The GitHub repository NikitaDas1998/Agro_AI contains a labelled image folder "Dataset" with 4 categories: black rot, esca, healthy, leaf blight. Examples follow, each with its label.

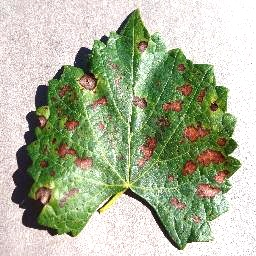
Label: esca

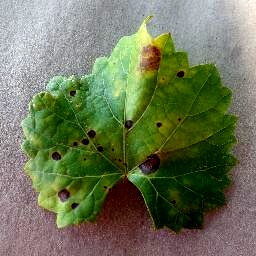
Label: black rot

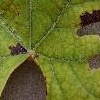
Label: leaf blight

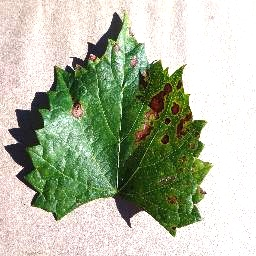
Label: esca

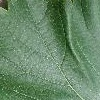
Label: healthy

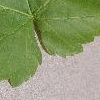
Label: healthy
